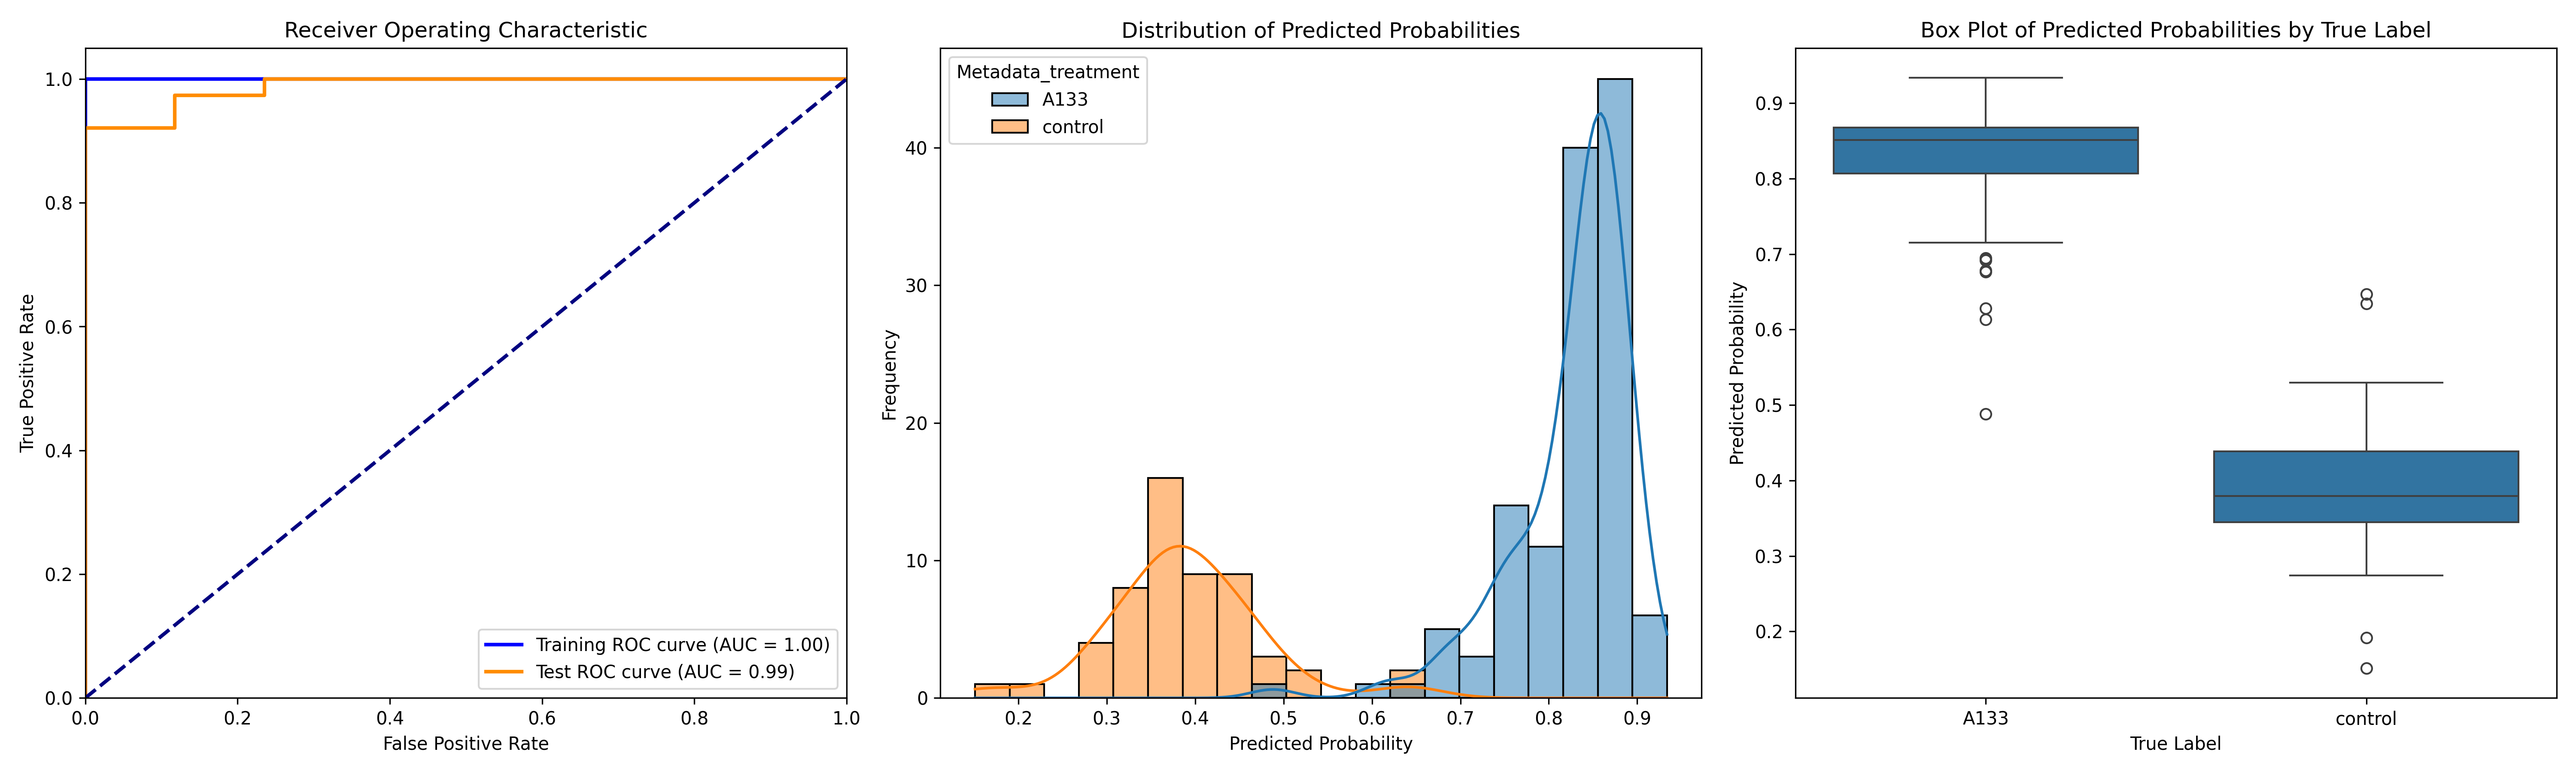

The data file committed next to this chart (first rows):
ObjectNumber, Metadata_site, Metadata_concentration, Metadata_hour, Metadata_treatment, Predicted_Probability, Is_Test, S
1, 0, 40, 6, A133, 0.8513, False, 0.4634
2, 0, 40, 6, A133, 0.7995, True, 0.4115
3, 0, 40, 6, A133, 0.7444, True, 0.3564
4, 0, 40, 6, A133, 0.8357, False, 0.4477
5, 0, 40, 6, A133, 0.8822, False, 0.4942
6, 0, 40, 6, A133, 0.8686, False, 0.4806
1, 1, 40, 6, A133, 0.8085, False, 0.4205
2, 1, 40, 6, A133, 0.7151, False, 0.3271
3, 1, 40, 6, A133, 0.879, False, 0.491
4, 1, 40, 6, A133, 0.8191, False, 0.4311
5, 1, 40, 6, A133, 0.8508, False, 0.4628
6, 1, 40, 6, A133, 0.861, False, 0.473
7, 1, 40, 6, A133, 0.817, False, 0.429
8, 1, 40, 6, A133, 0.8548, False, 0.4669
9, 1, 40, 6, A133, 0.6944, True, 0.3064
10, 1, 40, 6, A133, 0.8007, False, 0.4127
1, 10, 40, 6, A133, 0.89, False, 0.502
2, 10, 40, 6, A133, 0.798, False, 0.41
3, 10, 40, 6, A133, 0.8633, False, 0.4753
4, 10, 40, 6, A133, 0.8206, False, 0.4326
5, 10, 40, 6, A133, 0.8876, True, 0.4996
6, 10, 40, 6, A133, 0.7708, True, 0.3828
1, 11, 40, 6, A133, 0.7945, False, 0.4065
2, 11, 40, 6, A133, 0.8132, True, 0.4253
3, 11, 40, 6, A133, 0.8553, False, 0.4674
4, 11, 40, 6, A133, 0.8683, False, 0.4803
5, 11, 40, 6, A133, 0.8583, False, 0.4704
6, 11, 40, 6, A133, 0.8526, False, 0.4646
1, 12, 40, 6, A133, 0.8673, False, 0.4794
2, 12, 40, 6, A133, 0.4881, True, 0.1001
3, 12, 40, 6, A133, 0.8761, False, 0.4881
4, 12, 40, 6, A133, 0.8803, False, 0.4923
5, 12, 40, 6, A133, 0.8585, True, 0.4706
6, 12, 40, 6, A133, 0.8685, False, 0.4805
7, 12, 40, 6, A133, 0.8528, False, 0.4648
1, 13, 40, 6, A133, 0.8591, False, 0.4711
2, 13, 40, 6, A133, 0.8259, False, 0.4379
3, 13, 40, 6, A133, 0.7606, True, 0.3726
4, 13, 40, 6, A133, 0.7435, False, 0.3556
5, 13, 40, 6, A133, 0.8734, False, 0.4855
6, 13, 40, 6, A133, 0.8527, False, 0.4647
7, 13, 40, 6, A133, 0.628, True, 0.2401
1, 14, 40, 6, A133, 0.8863, False, 0.4983
2, 14, 40, 6, A133, 0.8894, False, 0.5015
3, 14, 40, 6, A133, 0.8556, False, 0.4677
4, 14, 40, 6, A133, 0.8597, False, 0.4717
5, 14, 40, 6, A133, 0.8827, False, 0.4948
6, 14, 40, 6, A133, 0.7828, False, 0.3948
7, 14, 40, 6, A133, 0.8912, True, 0.5032
8, 14, 40, 6, A133, 0.873, False, 0.485
9, 14, 40, 6, A133, 0.8534, False, 0.4655
1, 15, 40, 6, A133, 0.692, True, 0.3041
2, 15, 40, 6, A133, 0.8404, True, 0.4524
3, 15, 40, 6, A133, 0.7565, False, 0.3685
4, 15, 40, 6, A133, 0.7624, False, 0.3744
5, 15, 40, 6, A133, 0.763, False, 0.375
6, 15, 40, 6, A133, 0.8338, False, 0.4458
7, 15, 40, 6, A133, 0.7737, True, 0.3857
8, 15, 40, 6, A133, 0.8052, True, 0.4172
9, 15, 40, 6, A133, 0.7282, True, 0.3402
... 122 more rows
